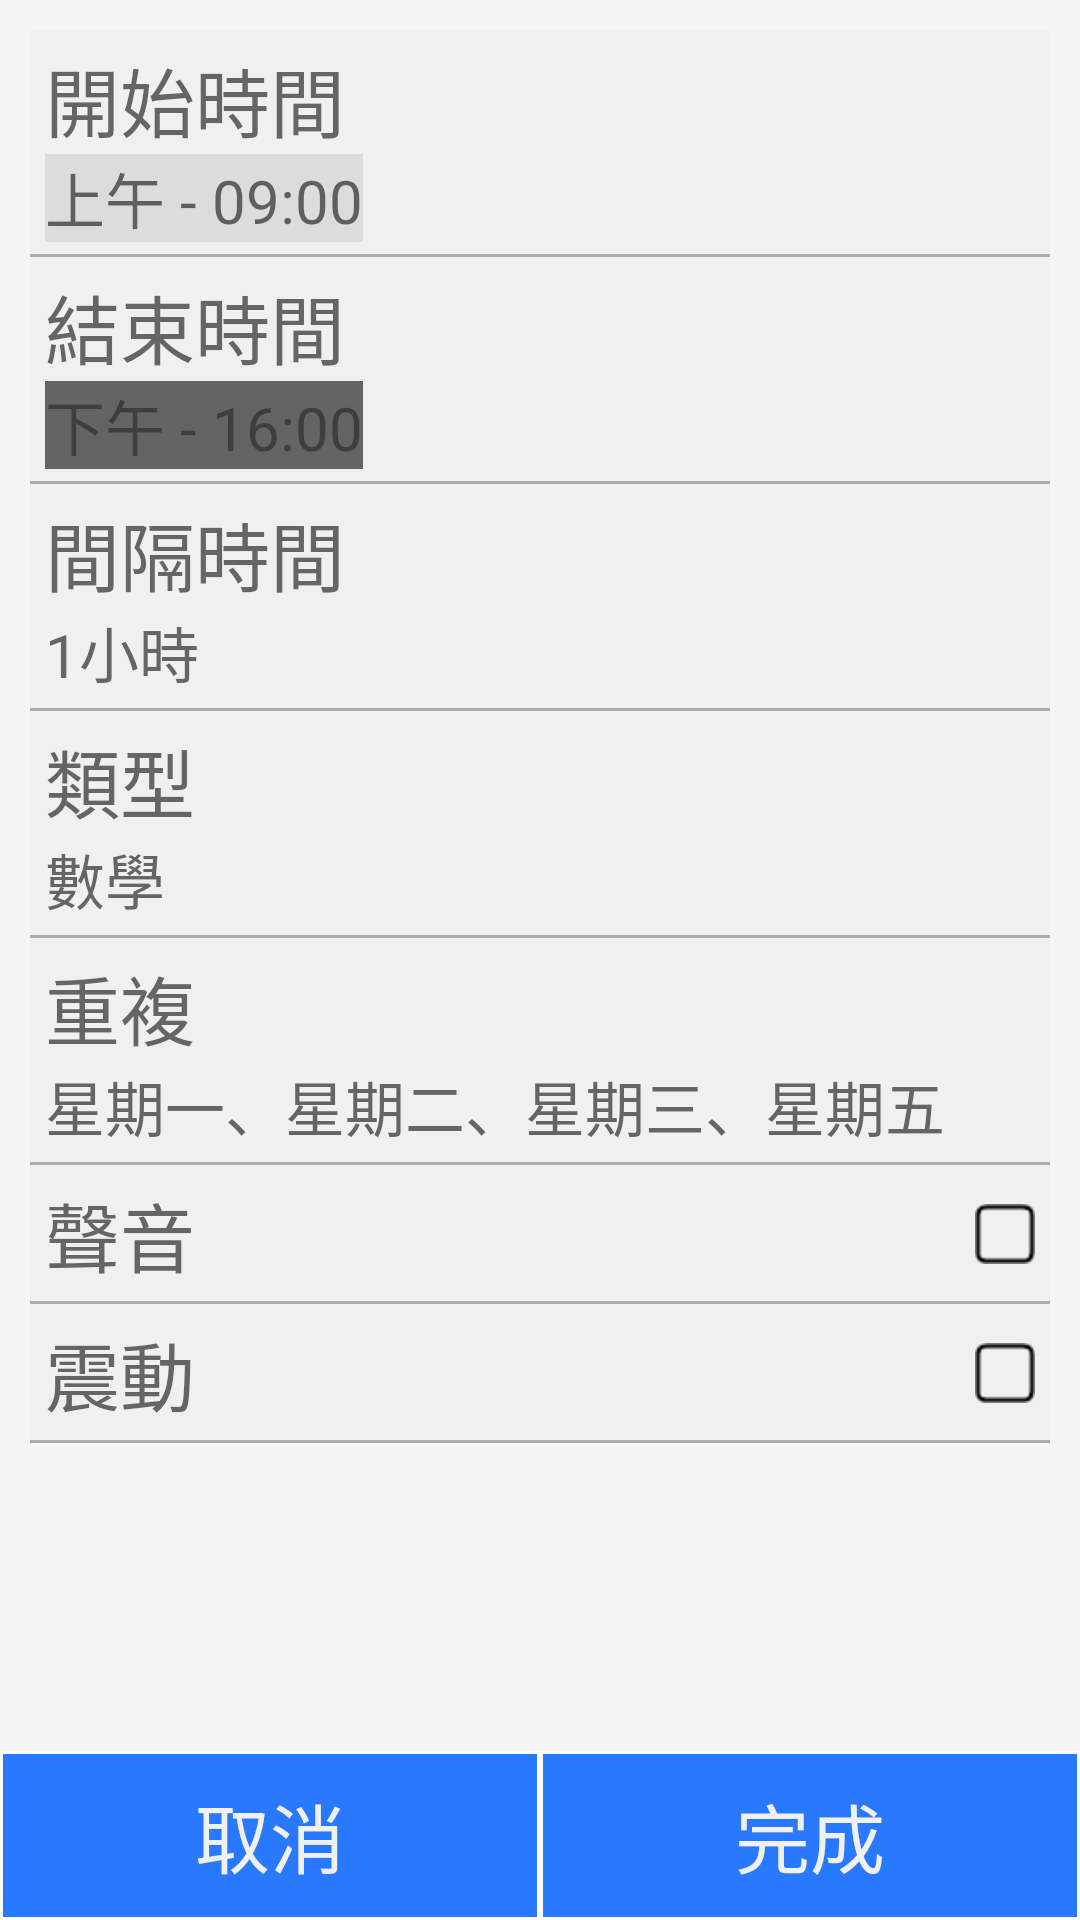

Write the Android layout XML for this screen, with the resource values it uses.
<!-- AndroidManifest.xml: application theme AppTheme -->
<!-- res/layout/fragment_setting_item.xml -->
<?xml version="1.0" encoding="utf-8"?>
<LinearLayout xmlns:android="http://schemas.android.com/apk/res/android"
    android:orientation="vertical" android:layout_width="match_parent"
    android:layout_height="match_parent">
    <ScrollView
        android:layout_width="match_parent"
        android:layout_height="match_parent"
        android:padding="10dp"
        android:layout_weight="1">
        <LinearLayout
            android:layout_width="match_parent"
            android:layout_height="wrap_content"
            android:orientation="vertical">
            <LinearLayout
                android:id="@+id/startTimeLayout"
                android:layout_width="match_parent"
                android:layout_height="wrap_content"
                android:orientation="vertical"
                android:padding="5dp"
                android:clickable="true"
                android:background="@drawable/background_selector">
                <TextView
                    android:layout_width="wrap_content"
                    android:layout_height="wrap_content"
                    android:text="開始時間"
                    android:textSize="25dp"
                    android:textColor="@color/black_2"/>
                <TextView
                    android:id="@+id/startTimeText"
                    android:layout_width="wrap_content"
                    android:layout_height="wrap_content"
                    android:text="上午 - 09:00"
                    android:textSize="20dp"
                    android:textColor="@color/black_2"
                    android:background="@color/white_2"/>
            </LinearLayout>
            <LinearLayout
                android:id="@+id/endTimeLayout"
                android:layout_width="match_parent"
                android:layout_height="wrap_content"
                android:orientation="vertical"
                android:padding="5dp"
                android:clickable="true"
                android:background="@drawable/background_selector">
                <TextView
                    android:layout_width="wrap_content"
                    android:layout_height="wrap_content"
                    android:text="結束時間"
                    android:textSize="25dp"
                    android:textColor="@color/black_2"/>
                <TextView
                    android:id="@+id/endTimeText"
                    android:layout_width="wrap_content"
                    android:layout_height="wrap_content"
                    android:text="下午 - 16:00"
                    android:textSize="20dp"
                    android:textColor="@color/black_2"
                    android:background="@color/black_2"/>
            </LinearLayout>
            <LinearLayout
                android:id="@+id/areaTimeLayout"
                android:layout_width="match_parent"
                android:layout_height="wrap_content"
                android:orientation="vertical"
                android:padding="5dp"
                android:clickable="true"
                android:background="@drawable/background_selector">
                <TextView
                    android:layout_width="wrap_content"
                    android:layout_height="wrap_content"
                    android:text="間隔時間"
                    android:textSize="25dp"
                    android:textColor="@color/black_2"/>
                <TextView
                    android:id="@+id/areaTimeText"
                    android:layout_width="wrap_content"
                    android:layout_height="wrap_content"
                    android:text="1小時"
                    android:textSize="20dp"
                    android:textColor="@color/black_2"/>
            </LinearLayout>
            <LinearLayout
                android:id="@+id/typeLayout"
                android:layout_width="match_parent"
                android:layout_height="wrap_content"
                android:orientation="vertical"
                android:padding="5dp"
                android:clickable="true"
                android:background="@drawable/background_selector">
                <TextView
                    android:layout_width="wrap_content"
                    android:layout_height="wrap_content"
                    android:text="類型"
                    android:textSize="25dp"
                    android:textColor="@color/black_2"/>
                <TextView
                    android:id="@+id/typeText"
                    android:layout_width="wrap_content"
                    android:layout_height="wrap_content"
                    android:text="數學"
                    android:textSize="20dp"
                    android:textColor="@color/black_2"/>
            </LinearLayout>
            <LinearLayout
                android:id="@+id/weekLayout"
                android:layout_width="match_parent"
                android:layout_height="wrap_content"
                android:orientation="vertical"
                android:padding="5dp"
                android:clickable="true"
                android:background="@drawable/background_selector">
                <TextView
                    android:layout_width="wrap_content"
                    android:layout_height="wrap_content"
                    android:text="重複"
                    android:textSize="25dp"
                    android:textColor="@color/black_2"/>
                <TextView
                    android:id="@+id/weekText"
                    android:layout_width="wrap_content"
                    android:layout_height="wrap_content"
                    android:text="星期一、星期二、星期三、星期五"
                    android:textSize="20dp"
                    android:textColor="@color/black_2"/>
            </LinearLayout>
            <RelativeLayout
                android:id="@+id/soundLayout"
                android:layout_width="match_parent"
                android:layout_height="wrap_content"
                android:padding="5dp"
                android:clickable="true"
                android:background="@drawable/background_selector">
                <TextView
                    android:layout_width="wrap_content"
                    android:layout_height="wrap_content"
                    android:layout_centerVertical="true"
                    android:text="聲音"
                    android:textSize="25dp"
                    android:textColor="@color/black_2"/>
                <CheckBox
                    android:id="@+id/soundCheckBox"
                    android:layout_width="wrap_content"
                    android:layout_height="wrap_content"
                    android:layout_centerVertical="true"
                    android:clickable="false"
                    style="@style/styleSelfCheckBox"
                    android:layout_alignParentRight="true"/>
            </RelativeLayout>
            <RelativeLayout
                android:id="@+id/shockLayout"
                android:layout_width="match_parent"
                android:layout_height="wrap_content"
                android:padding="5dp"
                android:clickable="true"
                android:background="@drawable/background_selector">
                <TextView
                    android:layout_width="wrap_content"
                    android:layout_height="wrap_content"
                    android:layout_centerVertical="true"
                    android:text="震動"
                    android:textSize="25dp"
                    android:textColor="@color/black_2"/>
                <CheckBox
                    android:id="@+id/shockCheckBox"
                    android:layout_width="wrap_content"
                    android:layout_height="wrap_content"
                    android:layout_centerVertical="true"
                    android:clickable="false"
                    style="@style/styleSelfCheckBox"
                    android:layout_alignParentRight="true"/>
            </RelativeLayout>
        </LinearLayout>

    </ScrollView>
    <LinearLayout
        android:layout_width="match_parent"
        android:layout_height="wrap_content">
        <Button
            android:id="@+id/cancel"
            android:layout_width="wrap_content"
            android:layout_height="wrap_content"
            android:layout_weight="1"
            android:background="@drawable/button_blue"
            android:text="取消"
            android:textSize="25dp"
            android:textColor="@color/white_1"/>
        <Button
            android:id="@+id/enter"
            android:layout_width="wrap_content"
            android:layout_height="wrap_content"
            android:background="@drawable/button_blue"
            android:layout_weight="1"
            android:text="完成"
            android:textSize="25dp"
            android:textColor="@color/white_1"/>
    </LinearLayout>
</LinearLayout>
<!-- resources referenced by this layout -->
<resources>
  <color name="black_2">#b82f2f2f</color>
  <color name="white_1">#fff0f0f0</color>
  <color name="white_2">#ffdcdcdc</color>
  <!-- drawable button_blue (drawable) -->
  <?xml version="1.0" encoding="utf-8" ?>
  <selector xmlns:android="http://schemas.android.com/apk/res/android">
      <item android:state_pressed="true" >
          <shape>
              <solid
                  android:color="#81ffffff" />
              <stroke
                  android:width="1dp"
                  android:color="#ffffffff" />
              <corners
                  android:radius="0dp" />
              <padding
                  android:left="10dp"
                  android:top="10dp"
                  android:right="10dp"
                  android:bottom="10dp" />
          </shape>
      </item>
      <item>
          <shape>
              <solid
                  android:color="@color/BLUE_A400" />
              <stroke
                  android:width="1dp"
                  android:color="#ffffffff" />
              <corners
                  android:radius="0dp" />
              <padding
                  android:left="10dp"
                  android:top="10dp"
                  android:right="10dp"
                  android:bottom="10dp" />
          </shape>
      </item>
  </selector>
  <style name="styleSelfCheckBox" parent="@android:style/Widget.CompoundButton.CheckBox">
          <item name="android:button">@drawable/custom_checkbox_blue</item>
      </style>
  <style name="AppTheme" parent="AppTheme.Base">
      </style>
  <color name="BLUE_A400">#2979FF</color>
  <!-- drawable custom_checkbox_blue (drawable) -->
  <?xml version="1.0" encoding="utf-8"?>
  <selector xmlns:android="http://schemas.android.com/apk/res/android">
      <item android:state_checked="true" android:state_pressed="false"
          android:drawable="@mipmap/check"/>
      <item android:state_checked="true" android:state_pressed="true"
          android:drawable="@mipmap/check"/>
  
      <item android:state_checked="false" android:state_pressed="false"
          android:drawable="@mipmap/uncheck"/>
      <item android:state_checked="false" android:state_pressed="true"
          android:drawable="@mipmap/uncheck"/>
  </selector>
  <style name="AppTheme.Base" parent="Theme.AppCompat">
          <item name="windowActionBar">false</item>
          <item name="android:windowNoTitle">true</item>
          
          <item name="colorPrimary">@color/BLUE_A400</item>
          
          <item name="colorPrimaryDark">@color/BLUE_A400</item>
          
          <item name="android:windowBackground">@color/GREY_100</item>
          <item name="android:textSize">25dp</item>
      </style>
  <color name="GREY_100">#F5F5F5</color>
</resources>
